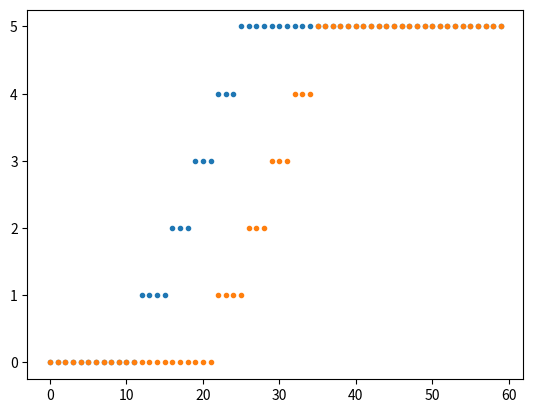

Recreate this plot in Python.
#!/usr/bin/env python3
# -*- coding: utf-8 -*-
"""
Created on Sun Mar 15 23:39:32 2020

[redacted]
"""

import numpy as np
import matplotlib.pyplot as plt

# Upper bound on the incubation time; serves as code for healthy people
MaxIncubation=100000;


# Composition of the teams: 0 - at home, 1,2 etc - at various locations
#Teams=[20, 20]
#NumberTeams=len(Teams);
#Crew=sum(Teams);    #total number of workers

# Infection rates: at work and at home.
# to do: different infection rates for different teams
InfRateWork=.01;
InfRateHome=.005;

# setting up random schedule: Sch[m,t]=k if member k is on team 
# k during time slot t. Team 0 is staying at home

HperSlot=24;

def TwoTeamsPeriodic(team,period,periods):
    a=np.zeros([2*team,period*periods]);
    d1=team-.001;
    d2=period-.001;
    for i in range(2*team):
        for j in range(period*periods):
            a[i,j]=int(np.mod(np.floor(i/d1)+np.floor(j/d2),2))
    return(a.astype(int))

def TeamCountsInf(t,state,numberteams,assignment):
    count=np.zeros(numberteams);
    [crew,tslots]=np.shape(state)
    for i in range(crew):
        if (state[i,t-1]<MaxIncubation) and (0<state[i,t-1]):
            count[assignment[i,t]]+=1;
    return count;

def InfectWork(countinfected):
    infect=(1-InfRateWork/24*HperSlot)**countinfected<np.random.random()
    return infect

def InfectHome():
    infect=(1-InfRateHome*HperSlot/24)<np.random.random()
    return infect

def IncubationTime():
    return 240;

def Run(assignment):
    # prepare state MaxIncubation if healthy, 0<T<MaxIncubation if latent
    # infected, 0 if symptomatic
    [Crew,Tslots]=np.shape(assignment);
    
    State=np.zeros([Crew,Tslots]);
    # Initialize:
    for i in range(Crew):
        State[i,0]=MaxIncubation; #all healthy

    # Actual run
    for i in range(Crew):        
        for t in range(1,Tslots):
            Count=TeamCountsInf(t-1,State,Crew,assignment);
            for i in range(Crew):
                if State[i,t-1]==MaxIncubation: # if healthy
                    if (assignment[i,t]==0 and InfectHome()) or (assignment[i,t]>0 and InfectWork(Count[assignment[i,t]])): #Infected
                        State[i,t]=IncubationTime();
                    else:
                        State[i,t]=MaxIncubation;
                elif State[i,t-1]>0:            # latent
                    State[i,t]=State[i,t-1]-HperSlot;
                elif State[i,t-1]<=0:
                    State[i,t]=0;
    return(State)

def Iterate(iterations, assignment):
    Infected=0;
    Working=0;
    for t in range(iterations):
        state=Run(assignment);
        Infected+=sum(state[:,-1]<MaxIncubation);
        Working+=sum(sum((state>0)*(assignment>0)));
    return [Infected/(iterations*np.shape(state)[1]), Working/(iterations*sum(sum(assignment>0)))]

        
# run 
Assignment1=TwoTeamsPeriodic(15,2,30);


[I,W]=Iterate(10,Assignment1)

state=Run(Assignment1);
plt.plot(sum(state<MaxIncubation),'.',sum(state==0),'.')   
        
